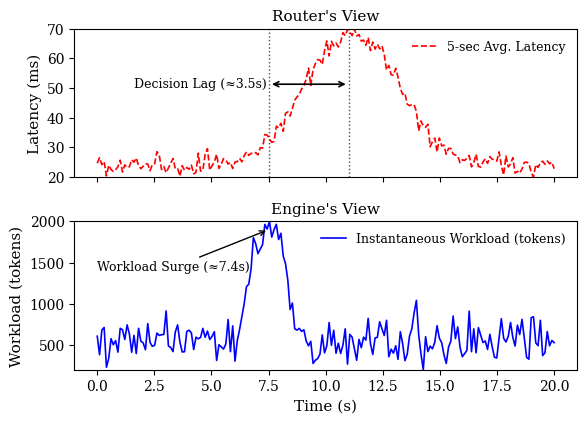

Python code for this plot: (Note: this script raises an exception after producing the figure.)
#!/usr/bin/env python3
# -*- coding: utf-8 -*-
"""
Figure X: Latency (Router's View, aggregated) vs. Workload (Engine's View, instantaneous)
Paper-style: black & white, no markers, dashed vs solid, labels placed off curves.
Now with flat-top peaks and value rescaling:
  latency mapped to [20, 70], workload mapped to [200, 2000],
  while preserving the original shapes.
"""

import numpy as np
import matplotlib.pyplot as plt

# -------- Paper-ish style settings --------
plt.rcParams.update({
    "font.family": "serif",
    "font.size": 11,
    "axes.labelsize": 11,
    "axes.titlesize": 11,
    "legend.fontsize": 9,
    "xtick.labelsize": 10,
    "ytick.labelsize": 10,
    "lines.linewidth": 1.2
})

# -------- Time axis --------
t = np.linspace(0, 20, 200)
rng = np.random.default_rng(42)

# -------- Helper: smooth flat-top pulse --------
def flat_top_pulse(t, start, end, rise, fall=None):
    """
    Smooth rectangular-like pulse using sigmoids.
    start: plateau start time
    end:   plateau end time
    rise:  rise edge time-scale
    fall:  fall edge time-scale (defaults to rise if None)
    Returns values ~0 outside [start, end], ~1 on the plateau, smooth edges.
    """
    if fall is None:
        fall = rise
    sig_rise = 1.0 / (1.0 + np.exp(-(t - start) / rise))
    sig_fall = 1.0 / (1.0 + np.exp(-(t - end)   / fall))
    return sig_rise * (1.0 - sig_fall)

# -------- Engine's View: instantaneous workload (flat-top surge around ~9s) --------
workload_base = 500.0
workload_amp  = 120.0
workload_env  = flat_top_pulse(t, start=6.6, end=8.4, rise=0.15, fall=0.15)
workload_noise = 15.0 * rng.normal(size=len(t))
workload_raw = workload_base + workload_amp * workload_env + workload_noise

# -------- Router's View: aggregated latency (flat-top, lagging and smoother) --------
lat_base = 30.0
lat_amp  = 40.0
lat_env  = flat_top_pulse(t, start=8.8, end=13.5, rise=0.8, fall=0.8)
lat_noise = 1.5 * rng.normal(size=len(t))
latency_raw = lat_base + lat_amp * lat_env + lat_noise

# -------- Linear rescaling to target ranges while preserving shape --------
def rescale_to_range(x, lo, hi):
    xmin, xmax = np.min(x), np.max(x)
    # 防止极端情况下 xmax == xmin
    if np.isclose(xmax, xmin):
        return np.full_like(x, (lo + hi) / 2.0)
    xnorm = (x - xmin) / (xmax - xmin)
    return lo + xnorm * (hi - lo)

# Map latency to [20, 70], workload to [200, 2000]
latency  = rescale_to_range(latency_raw,  20.0,   70.0)
workload = rescale_to_range(workload_raw, 200.0, 2000.0)

# -------- Plot: two stacked subplots --------
fig, (ax1, ax2) = plt.subplots(2, 1, figsize=(6, 4.5), sharex=True)

# Router's View (Aggregated Latency): dashed black, no markers
ax1.plot(t, latency, linestyle="--", color="red", label="5-sec Avg. Latency")
ax1.set_ylabel("Latency (ms)")
ax1.set_title("Router's View")
ax1.legend(loc="upper right", frameon=False)
# 固定轴范围以匹配目标区间（可选，保证视觉一致）
ax1.set_ylim(20, 70)

# 添加两条纵向虚线
ax1.axvline(x=7.5, color='black', linestyle=':', alpha=0.7, linewidth=1.0)
ax1.axvline(x=11.0, color='black', linestyle=':', alpha=0.7, linewidth=1.0)

# 添加决策延迟标注（水平箭头线）
ax1.annotate("Decision Lag (≈3.5s)",
             xy=(11.0, np.percentile(latency, 80)), xycoords='data',
             xytext=(4.5, np.percentile(latency, 80)), textcoords='data',
             arrowprops=dict(arrowstyle="<->", color="black", linewidth=1.2),
             fontsize=9, ha='center', va='center')

# Engine's View (Instantaneous Workload): solid black, no markers
ax2.plot(t, workload, linestyle="-", color="blue", label="Instantaneous Workload (tokens)")
ax2.set_ylabel("Workload (tokens)")
ax2.set_xlabel("Time (s)")
ax2.set_title("Engine's View")
ax2.legend(loc="upper right", frameon=False)
ax2.set_ylim(200, 2000)

# -------- Optional: Decision lag annotation（不遮挡曲线） --------
# 移除原来的决策延迟标注，因为已经在上面添加了
# ax1.annotate("Decision Lag (≈3s)",
#              xy=(10.8, np.percentile(latency, 60)), xycoords='data',
#              xytext=(7.8, np.percentile(latency, 85)), textcoords='data',
#              arrowprops=dict(arrowstyle="<->", color="black"),
#              fontsize=9)

ax2.annotate("Workload Surge (≈7.4s)",
             xy=(7.5, 1900), xycoords='data',
             xytext=(0, 1400), textcoords='data',
             arrowprops=dict(arrowstyle="->", color="black"),
             fontsize=9)

plt.tight_layout(rect=[0, 0, 1, 0.97])

# -------- Save --------
out_path = "vllm/figs/latency_vs_workload.pdf"
plt.savefig(out_path, dpi=300, bbox_inches="tight")
plt.close()
print(f"Saved: {out_path}")
